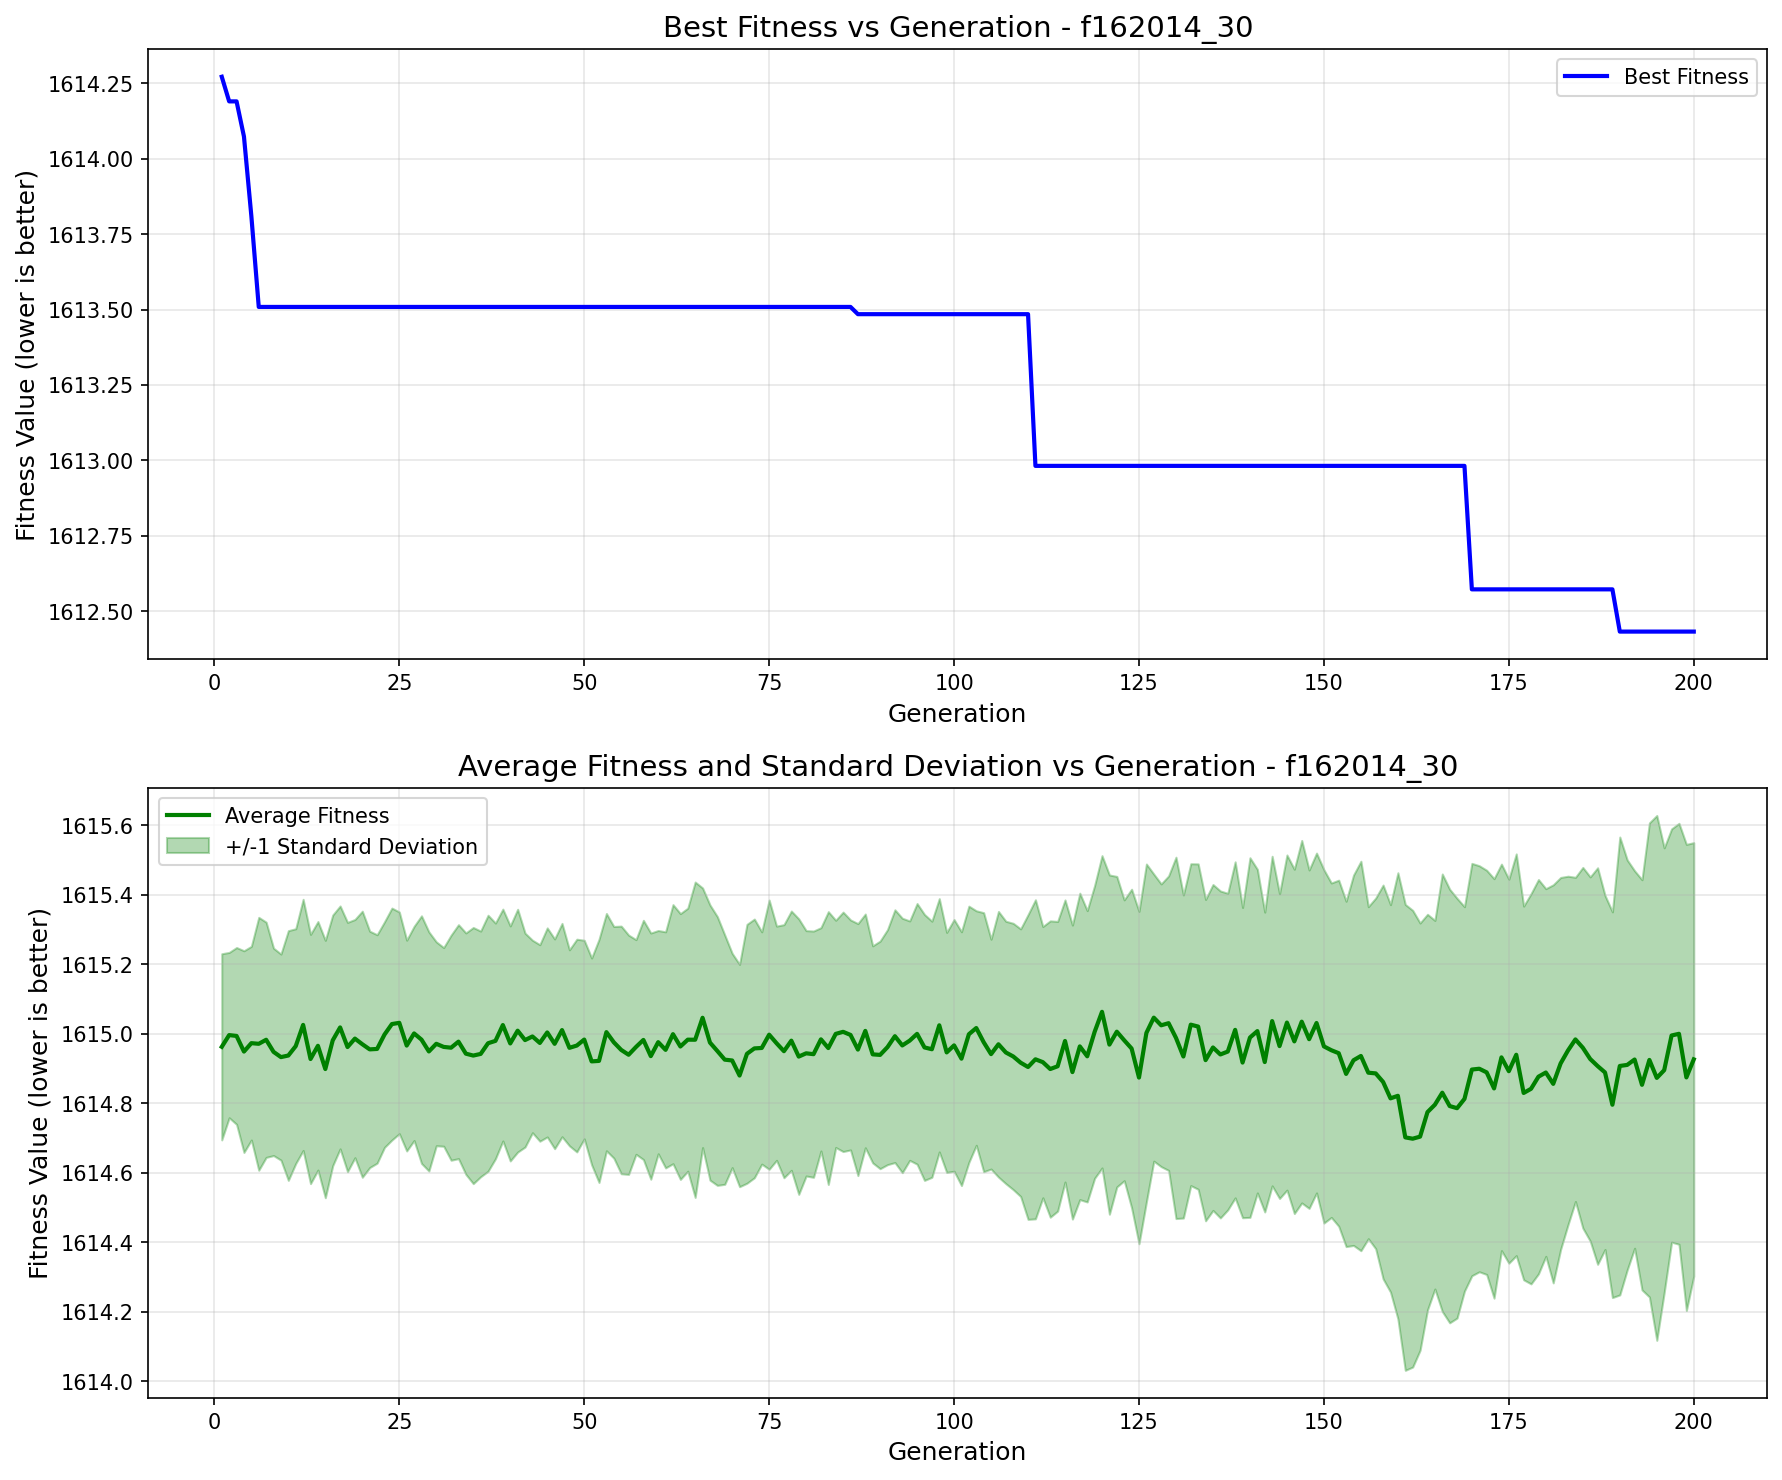

Values plotted in this chart, from the file beside it:
generation, best_fitness, best_individual, mean_fitness, std_dev
1, 1614, [1, 0, 0, 1, 0, 0, 0, 0, 0, 1, 1, 0, 0, …, 1615, 0.2677
2, 1614, [1, 1, 0, 0, 0, 1, 0, 0, 0, 0, 1, 1, 0, …, 1615, 0.2378
3, 1614, [1, 1, 0, 0, 0, 1, 0, 0, 0, 0, 1, 1, 0, …, 1615, 0.2543
4, 1614, [0, 0, 1, 0, 0, 1, 1, 0, 0, 0, 1, 0, 1, …, 1615, 0.2901
5, 1614, [1, 0, 0, 0, 0, 0, 1, 0, 1, 1, 0, 0, 1, …, 1615, 0.2786
6, 1614, [0, 0, 1, 0, 0, 1, 1, 0, 0, 0, 1, 0, 1, …, 1615, 0.3637
7, 1614, [0, 0, 1, 0, 0, 1, 1, 0, 0, 0, 1, 0, 1, …, 1615, 0.3383
8, 1614, [0, 0, 1, 0, 0, 1, 1, 0, 0, 0, 1, 0, 1, …, 1615, 0.2983
9, 1614, [0, 0, 1, 0, 0, 1, 1, 0, 0, 0, 1, 0, 1, …, 1615, 0.2964
10, 1614, [0, 0, 1, 0, 0, 1, 1, 0, 0, 0, 1, 0, 1, …, 1615, 0.3592
11, 1614, [0, 0, 1, 0, 0, 1, 1, 0, 0, 0, 1, 0, 1, …, 1615, 0.3377
12, 1614, [0, 0, 1, 0, 0, 1, 1, 0, 0, 0, 1, 0, 1, …, 1615, 0.3612
13, 1614, [0, 0, 1, 0, 0, 1, 1, 0, 0, 0, 1, 0, 1, …, 1615, 0.3585
14, 1614, [0, 0, 1, 0, 0, 1, 1, 0, 0, 0, 1, 0, 1, …, 1615, 0.3574
15, 1614, [0, 0, 1, 0, 0, 1, 1, 0, 0, 0, 1, 0, 1, …, 1615, 0.3702
16, 1614, [0, 0, 1, 0, 0, 1, 1, 0, 0, 0, 1, 0, 1, …, 1615, 0.3605
17, 1614, [0, 0, 1, 0, 0, 1, 1, 0, 0, 0, 1, 0, 1, …, 1615, 0.3493
18, 1614, [0, 0, 1, 0, 0, 1, 1, 0, 0, 0, 1, 0, 1, …, 1615, 0.3586
19, 1614, [0, 0, 1, 0, 0, 1, 1, 0, 0, 0, 1, 0, 1, …, 1615, 0.3427
20, 1614, [0, 0, 1, 0, 0, 1, 1, 0, 0, 0, 1, 0, 1, …, 1615, 0.3827
21, 1614, [0, 0, 1, 0, 0, 1, 1, 0, 0, 0, 1, 0, 1, …, 1615, 0.3399
22, 1614, [0, 0, 1, 0, 0, 1, 1, 0, 0, 0, 1, 0, 1, …, 1615, 0.3285
23, 1614, [0, 0, 1, 0, 0, 1, 1, 0, 0, 0, 1, 0, 1, …, 1615, 0.3244
24, 1614, [0, 0, 1, 0, 0, 1, 1, 0, 0, 0, 1, 0, 1, …, 1615, 0.3336
25, 1614, [0, 0, 1, 0, 0, 1, 1, 0, 0, 0, 1, 0, 1, …, 1615, 0.3188
26, 1614, [0, 0, 1, 0, 0, 1, 1, 0, 0, 0, 1, 0, 1, …, 1615, 0.3031
27, 1614, [0, 0, 1, 0, 0, 1, 1, 0, 0, 0, 1, 0, 1, …, 1615, 0.3081
28, 1614, [0, 0, 1, 0, 0, 1, 1, 0, 0, 0, 1, 0, 1, …, 1615, 0.3561
29, 1614, [0, 0, 1, 0, 0, 1, 1, 0, 0, 0, 1, 0, 1, …, 1615, 0.3439
30, 1614, [0, 0, 1, 0, 0, 1, 1, 0, 0, 0, 1, 0, 1, …, 1615, 0.2932
31, 1614, [0, 0, 1, 0, 0, 1, 1, 0, 0, 0, 1, 0, 1, …, 1615, 0.2857
32, 1614, [0, 0, 1, 0, 0, 1, 1, 0, 0, 0, 1, 0, 1, …, 1615, 0.3237
33, 1614, [0, 0, 1, 0, 0, 1, 1, 0, 0, 0, 1, 0, 1, …, 1615, 0.3365
34, 1614, [0, 0, 1, 0, 0, 1, 1, 0, 0, 0, 1, 0, 1, …, 1615, 0.3473
35, 1614, [0, 0, 1, 0, 0, 1, 1, 0, 0, 0, 1, 0, 1, …, 1615, 0.3684
36, 1614, [0, 0, 1, 0, 0, 1, 1, 0, 0, 0, 1, 0, 1, …, 1615, 0.3533
37, 1614, [0, 0, 1, 0, 0, 1, 1, 0, 0, 0, 1, 0, 1, …, 1615, 0.3682
38, 1614, [0, 0, 1, 0, 0, 1, 1, 0, 0, 0, 1, 0, 1, …, 1615, 0.3389
39, 1614, [0, 0, 1, 0, 0, 1, 1, 0, 0, 0, 1, 0, 1, …, 1615, 0.3334
40, 1614, [0, 0, 1, 0, 0, 1, 1, 0, 0, 0, 1, 0, 1, …, 1615, 0.338
41, 1614, [0, 0, 1, 0, 0, 1, 1, 0, 0, 0, 1, 0, 1, …, 1615, 0.3492
42, 1614, [0, 0, 1, 0, 0, 1, 1, 0, 0, 0, 1, 0, 1, …, 1615, 0.3076
43, 1614, [0, 0, 1, 0, 0, 1, 1, 0, 0, 0, 1, 0, 1, …, 1615, 0.2769
44, 1614, [0, 0, 1, 0, 0, 1, 1, 0, 0, 0, 1, 0, 1, …, 1615, 0.2826
45, 1614, [0, 0, 1, 0, 0, 1, 1, 0, 0, 0, 1, 0, 1, …, 1615, 0.3007
46, 1614, [0, 0, 1, 0, 0, 1, 1, 0, 0, 0, 1, 0, 1, …, 1615, 0.3016
47, 1614, [0, 0, 1, 0, 0, 1, 1, 0, 0, 0, 1, 0, 1, …, 1615, 0.3069
48, 1614, [0, 0, 1, 0, 0, 1, 1, 0, 0, 0, 1, 0, 1, …, 1615, 0.2819
49, 1614, [0, 0, 1, 0, 0, 1, 1, 0, 0, 0, 1, 0, 1, …, 1615, 0.3059
50, 1614, [0, 0, 1, 0, 0, 1, 1, 0, 0, 0, 1, 0, 1, …, 1615, 0.2856
51, 1614, [0, 0, 1, 0, 0, 1, 1, 0, 0, 0, 1, 0, 1, …, 1615, 0.2973
52, 1614, [0, 0, 1, 0, 0, 1, 1, 0, 0, 0, 1, 0, 1, …, 1615, 0.3497
53, 1614, [0, 0, 1, 0, 0, 1, 1, 0, 0, 0, 1, 0, 1, …, 1615, 0.3413
54, 1614, [0, 0, 1, 0, 0, 1, 1, 0, 0, 0, 1, 0, 1, …, 1615, 0.3332
55, 1614, [0, 0, 1, 0, 0, 1, 1, 0, 0, 0, 1, 0, 1, …, 1615, 0.3561
56, 1614, [0, 0, 1, 0, 0, 1, 1, 0, 0, 0, 1, 0, 1, …, 1615, 0.3442
57, 1614, [0, 0, 1, 0, 0, 1, 1, 0, 0, 0, 1, 0, 1, …, 1615, 0.3087
58, 1614, [0, 0, 1, 0, 0, 1, 1, 0, 0, 0, 1, 0, 1, …, 1615, 0.3441
59, 1614, [0, 0, 1, 0, 0, 1, 1, 0, 0, 0, 1, 0, 1, …, 1615, 0.3541
60, 1614, [0, 0, 1, 0, 0, 1, 1, 0, 0, 0, 1, 0, 1, …, 1615, 0.3211
... 140 more rows
